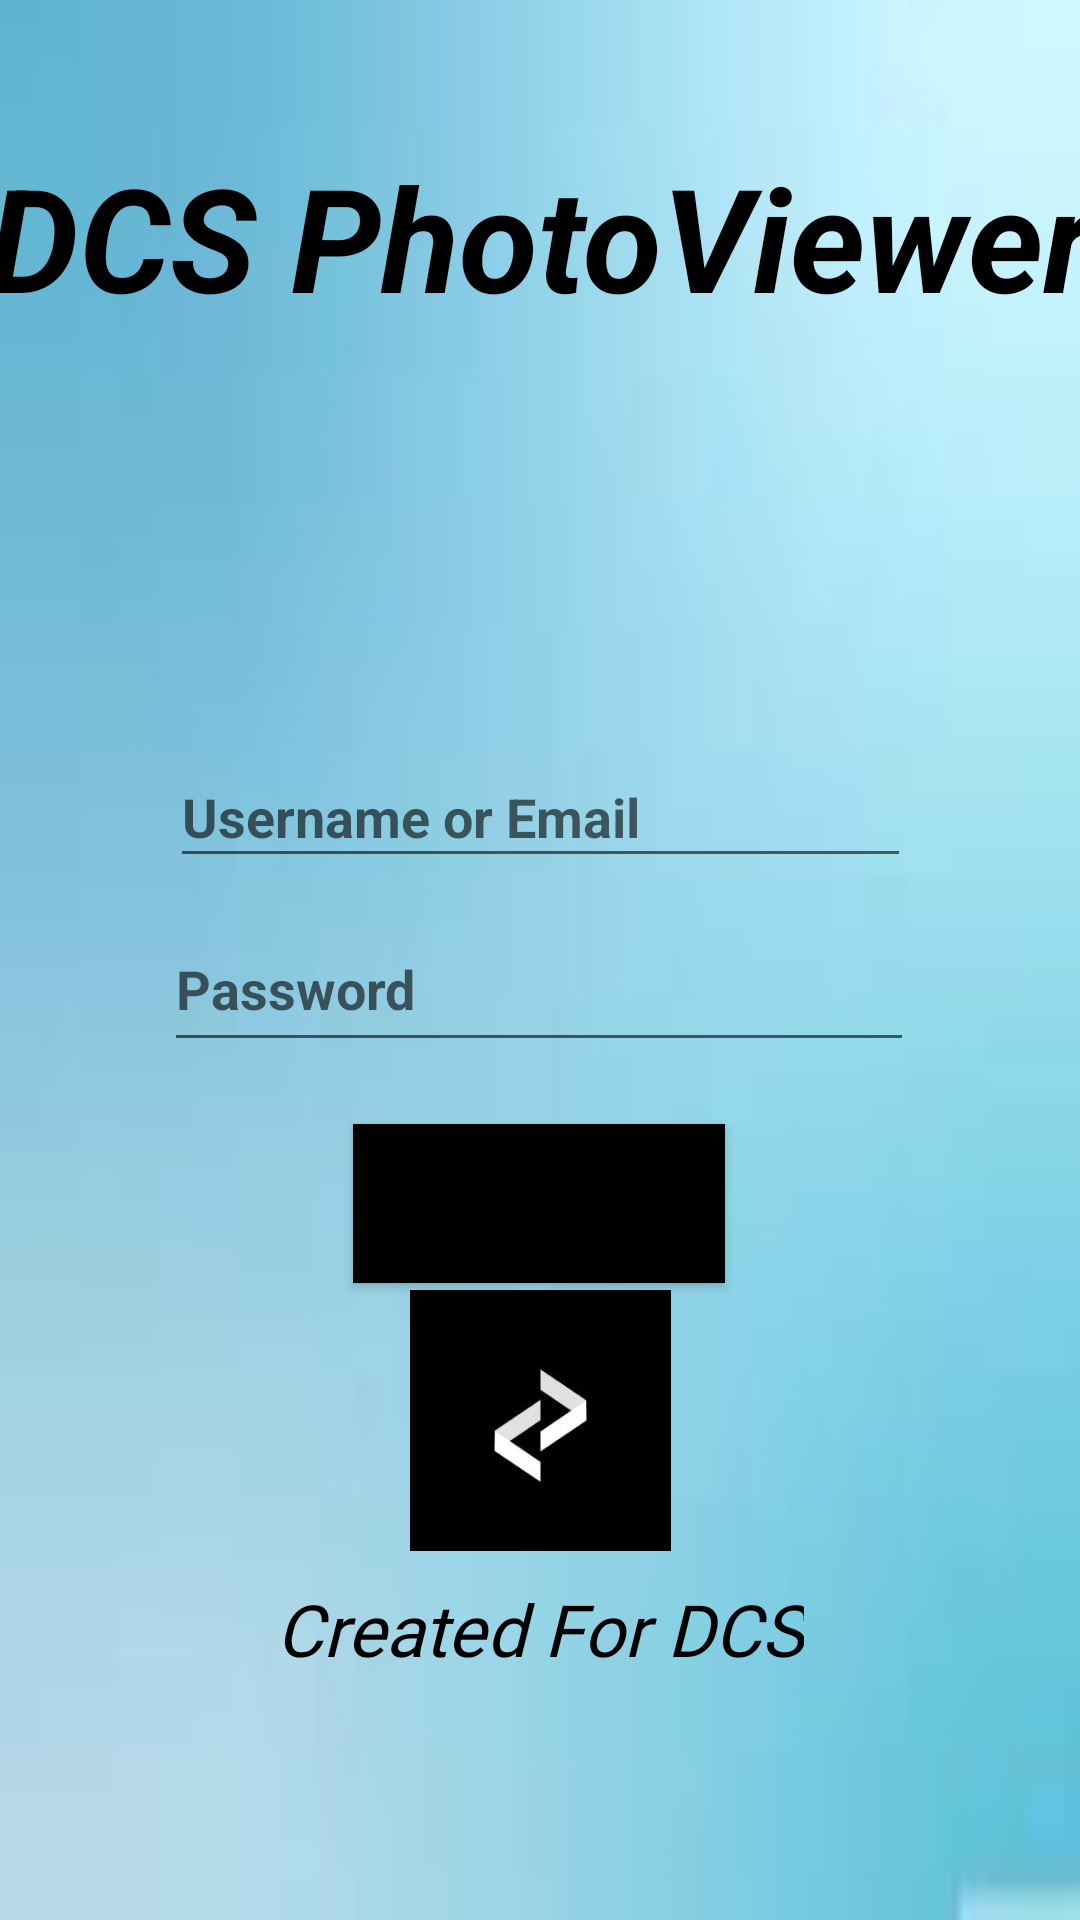

Write the Android layout XML for this screen, with the resource values it uses.
<!-- AndroidManifest.xml: application theme Theme.AccessThePhotos -->
<!-- res/layout/activity_main.xml -->
<?xml version="1.0" encoding="utf-8"?>
<androidx.constraintlayout.widget.ConstraintLayout xmlns:android="http://schemas.android.com/apk/res/android"
    xmlns:app="http://schemas.android.com/apk/res-auto"
    xmlns:tools="http://schemas.android.com/tools"
    android:layout_width="match_parent"
    android:layout_height="match_parent"
    android:background="@drawable/full"
    tools:context=".MainActivity">

    <EditText
        android:id="@+id/etName"
        android:layout_width="247dp"
        android:layout_height="44dp"
        android:ems="10"
        android:hint="Username or Email"
        android:inputType="textPersonName"
        android:textColor="#000000"
        android:textStyle="bold"
        app:layout_constraintBottom_toBottomOf="parent"
        app:layout_constraintEnd_toEndOf="parent"
        app:layout_constraintStart_toStartOf="parent"
        app:layout_constraintTop_toBottomOf="@+id/textView"
        app:layout_constraintVertical_bias="0.089" />

    <EditText
        android:id="@+id/etPassword"
        android:layout_width="250dp"
        android:layout_height="52dp"
        android:ems="10"
        android:hint="Password"
        android:inputType="textPassword"
        android:textColor="#000000"
        android:textStyle="bold"
        app:layout_constraintBottom_toBottomOf="parent"
        app:layout_constraintEnd_toEndOf="parent"
        app:layout_constraintHorizontal_bias="0.496"
        app:layout_constraintStart_toStartOf="parent"
        app:layout_constraintTop_toBottomOf="@+id/etName"
        app:layout_constraintVertical_bias="0.032" />

    <Button
        android:id="@+id/btnLogin"
        android:layout_width="124dp"
        android:layout_height="53dp"
        android:background="@color/black"
        android:text="Login!"
        android:textAlignment="center"
        android:textSize="20sp"
        android:textStyle="bold|italic"
        app:layout_constraintBottom_toBottomOf="parent"
        app:layout_constraintEnd_toEndOf="parent"
        app:layout_constraintHorizontal_bias="0.498"
        app:layout_constraintStart_toStartOf="parent"
        app:layout_constraintTop_toBottomOf="@+id/etPassword"
        app:layout_constraintVertical_bias="0.088" />

    <TextView
        android:id="@+id/textView"
        android:layout_width="389dp"
        android:layout_height="168dp"
        android:text="DCS PhotoViewer"
        android:textAlignment="center"
        android:textColor="#000000"
        android:textSize="48sp"
        android:textStyle="bold|italic"
        app:layout_constraintBottom_toBottomOf="parent"
        app:layout_constraintEnd_toEndOf="parent"
        app:layout_constraintStart_toStartOf="parent"
        app:layout_constraintTop_toTopOf="parent"
        app:layout_constraintVertical_bias="0.099" />

    <TextView
        android:id="@+id/etChange"
        android:layout_width="wrap_content"
        android:layout_height="wrap_content"
        android:clickable="true"
        android:onClick="change"
        android:text="Change credentials"
        android:textColor="#000000"
        android:textStyle="bold"
        app:layout_constraintBottom_toBottomOf="parent"
        app:layout_constraintEnd_toEndOf="parent"
        app:layout_constraintHorizontal_bias="0.503"
        app:layout_constraintStart_toStartOf="parent"
        app:layout_constraintTop_toTopOf="parent"
        app:layout_constraintVertical_bias="0.598" />

    <ImageView
        android:id="@+id/imageView"
        android:layout_width="323dp"
        android:layout_height="87dp"
        android:adjustViewBounds="false"
        app:layout_constraintBottom_toBottomOf="parent"
        app:layout_constraintEnd_toEndOf="parent"
        app:layout_constraintStart_toStartOf="parent"
        app:layout_constraintTop_toBottomOf="@+id/etChange"
        app:layout_constraintVertical_bias="0.244"
        app:srcCompat="@drawable/dcs" />

    <TextView
        android:id="@+id/textView4"
        android:layout_width="wrap_content"
        android:layout_height="wrap_content"
        android:fontFamily="@font/dokdo"
        android:text="Created For DCS"
        android:textColor="#000000"
        android:textSize="24sp"
        android:textStyle="italic"
        app:layout_constraintBottom_toBottomOf="parent"
        app:layout_constraintEnd_toEndOf="parent"
        app:layout_constraintStart_toStartOf="parent"
        app:layout_constraintTop_toBottomOf="@+id/imageView"
        app:layout_constraintVertical_bias="0.108" />
</androidx.constraintlayout.widget.ConstraintLayout>
<!-- resources referenced by this layout -->
<resources>
  <!-- drawable dcs: jpeg bitmap (drawable, 3780 bytes) -->
  <!-- drawable full: jpeg bitmap (drawable, 1020 bytes) -->
  <style name="Theme.AccessThePhotos" parent="Theme.MaterialComponents.DayNight.DarkActionBar">
          
          <item name="colorPrimary">@color/purple_500</item>
          <item name="colorPrimaryVariant">@color/purple_700</item>
          <item name="colorOnPrimary">@color/white</item>
          
          <item name="colorSecondary">@color/teal_200</item>
          <item name="colorSecondaryVariant">@color/teal_700</item>
          <item name="colorOnSecondary">@color/black</item>
          
          <item name="android:statusBarColor">?attr/colorPrimaryVariant</item>
          
      </style>
  <!-- not gathered from this repository: default colours our renderer supplied (Android Studio template values) -->
  <color name="purple_500">#FF6200EE</color>
  <color name="purple_700">#FF3700B3</color>
  <color name="teal_200">#FF03DAC5</color>
  <color name="teal_700">#FF018786</color>
  <color name="black">#FF000000</color>
  <color name="white">#FFFFFFFF</color>
</resources>
